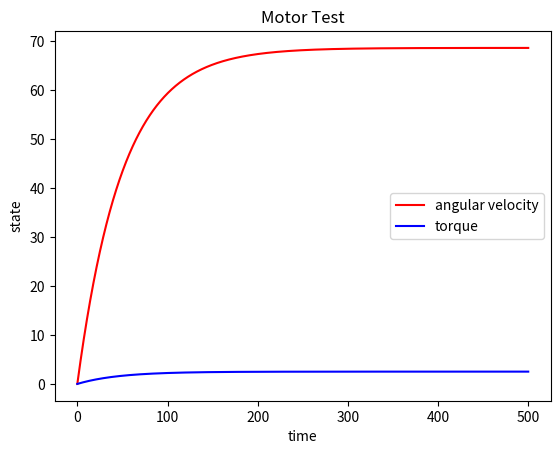

Write the Python code that produced this figure.
#!/usr/bin/env python3
# -*- coding: utf-8 -*-
"""
Created on Sun Dec 18 10:35:09 2022

[redacted]
"""

import numpy as np
import matplotlib.pyplot as plt

class Motor:
    # INDUCTANCE = 0
    MOMENT_OF_INERTIA = 2
    ARMATURE_RESISTANCE = 1.6
    TORQUE_CONSTANT = 0.366
    EMF_CONSTANT = 0.366
    VISCOUS_FRICTION_COEFFICIENT = 0.04
    
    def __init__(self):
        self.torque = 0
        self.angular_vel = 0
    
    def torque_dot(self,voltage):
        return ((self.VISCOUS_FRICTION_COEFFICIENT * self.TORQUE_CONSTANT) * voltage + (self.VISCOUS_FRICTION_COEFFICIENT * self.ARMATURE_RESISTANCE - self.EMF_CONSTANT * self.TORQUE_CONSTANT) * self.torque)/(self.ARMATURE_RESISTANCE * self.MOMENT_OF_INERTIA)
    
    def angular_vel_dot(self, voltage):
        return ((self.EMF_CONSTANT * voltage) - (self.VISCOUS_FRICTION_COEFFICIENT * self.ARMATURE_RESISTANCE) * self.angular_vel)/(self.MOMENT_OF_INERTIA * self.ARMATURE_RESISTANCE)
    
    def time_integrate(self, voltage, time_step):
        torque_dot = self.torque_dot(voltage)
        angular_vel_dot = self.angular_vel_dot(voltage)
        
        self.torque += torque_dot * time_step
        self.angular_vel += angular_vel_dot * time_step
    
    def get_state(self):
        return np.array([[self.angular_vel],[self.torque]])
    
    def to_string(self):
        return f'Angular Velocity {self.angular_vel}, Torque {self.torque}'

if __name__ == "__main__":
    motor = Motor()
    
    N = 100000
    dt = 0.005
    simulation_time = np.arange(0,N)*dt
    state = np.zeros((N,2,1))
    for i in range(0,100000):
        state[i] = motor.get_state()
        motor.time_integrate(12, dt)
        print(motor.to_string())
    
    # for i in range(50000,N):
    #     state[i] = motor.get_state()
    #     motor.time_integrate(0, dt)
    
    plt.figure()
    angular_vel = state[:,0,0]
    torque = state[:,1,0]
    plt.plot(simulation_time, angular_vel, 'r', label="angular velocity")
    plt.plot(simulation_time, torque, 'b', label="torque")
    plt.xlabel('time')
    plt.ylabel('state')
    plt.title("Motor Test")
    plt.legend()
    plt.show()